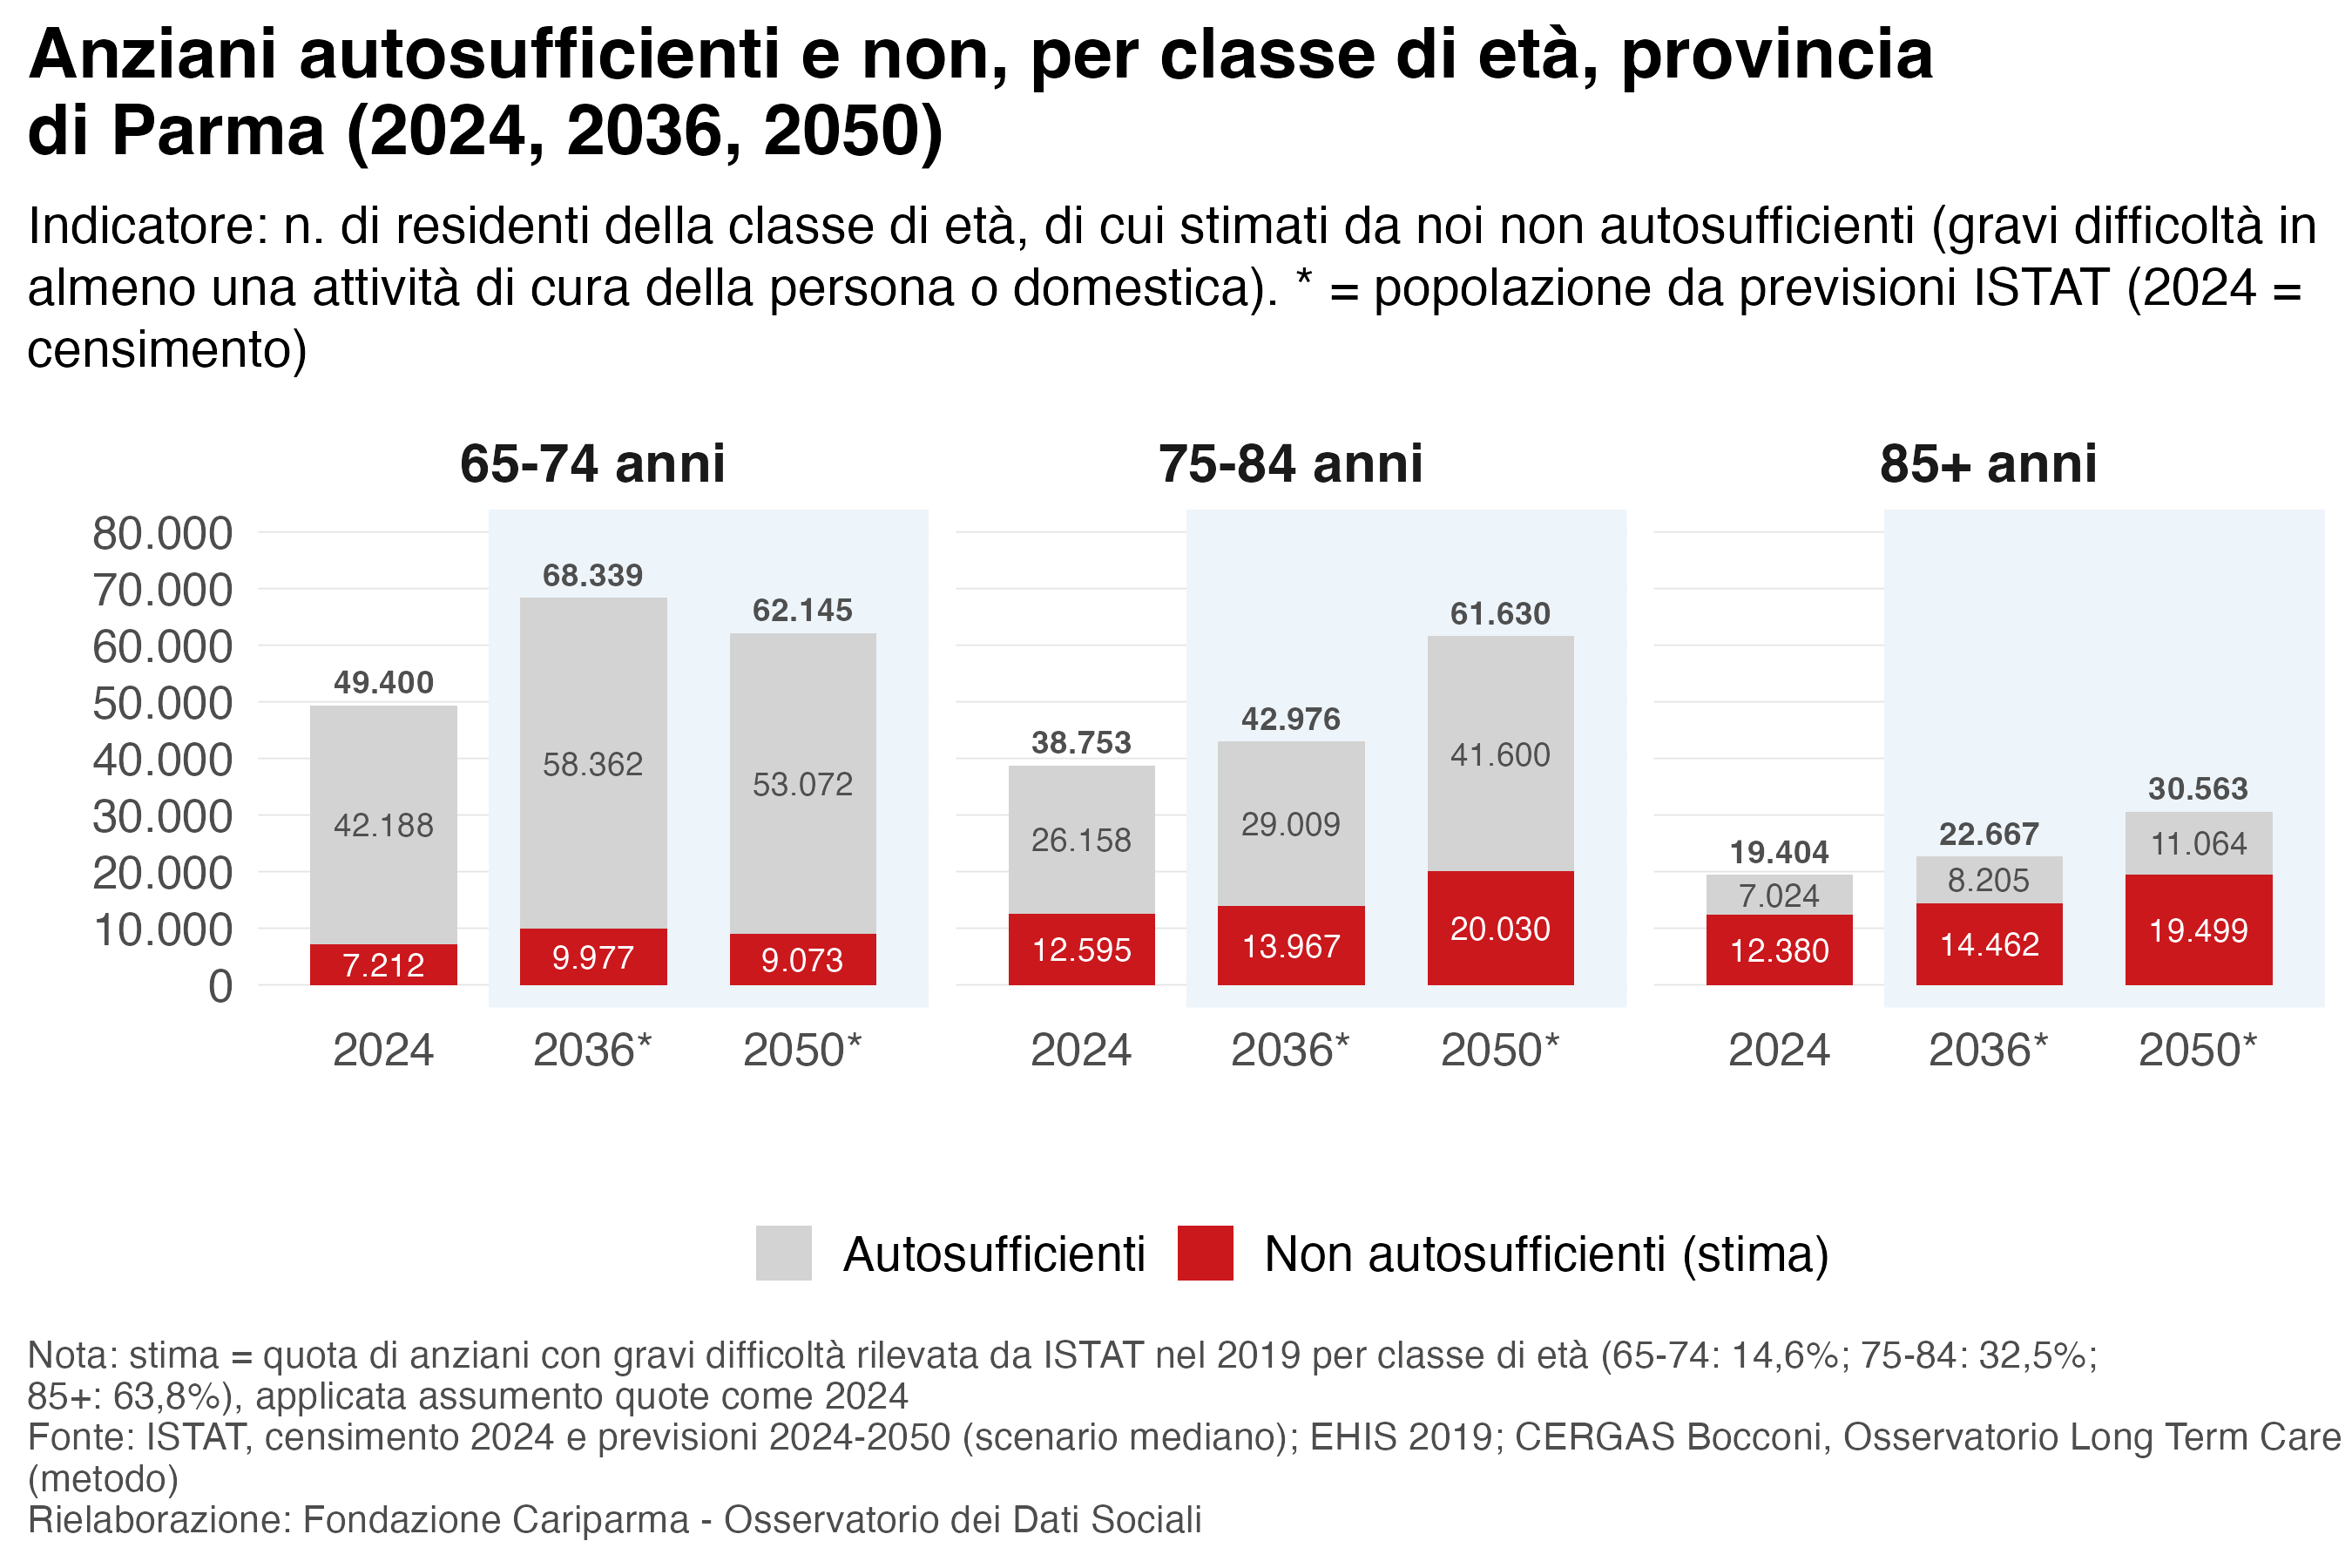

The file beside this chart, header and first rows:
anno, classe_eta, popolazione, prevalenza, condizione, n, pct_pezzo
2024, 65-74, 49400, 14.6, Non autosufficienti (stima), 7212, 14.6
2024, 65-74, 49400, 14.6, Autosufficienti, 42188, 85.4
2024, 75-84, 38753, 32.5, Non autosufficienti (stima), 12595, 32.5
2024, 75-84, 38753, 32.5, Autosufficienti, 26158, 67.5
2024, 85+, 19404, 63.8, Non autosufficienti (stima), 12380, 63.8
2024, 85+, 19404, 63.8, Autosufficienti, 7024, 36.2
2036, 65-74, 68339, 14.6, Non autosufficienti (stima), 9977, 14.6
2036, 65-74, 68339, 14.6, Autosufficienti, 58362, 85.4
2036, 75-84, 42976, 32.5, Non autosufficienti (stima), 13967, 32.5
2036, 75-84, 42976, 32.5, Autosufficienti, 29009, 67.5
2036, 85+, 22667, 63.8, Non autosufficienti (stima), 14462, 63.8
2036, 85+, 22667, 63.8, Autosufficienti, 8205, 36.2
2050, 65-74, 62145, 14.6, Non autosufficienti (stima), 9073, 14.6
2050, 65-74, 62145, 14.6, Autosufficienti, 53072, 85.4
2050, 75-84, 61630, 32.5, Non autosufficienti (stima), 20030, 32.5
2050, 75-84, 61630, 32.5, Autosufficienti, 41600, 67.5
2050, 85+, 30563, 63.8, Non autosufficienti (stima), 19499, 63.8
2050, 85+, 30563, 63.8, Autosufficienti, 11064, 36.2
